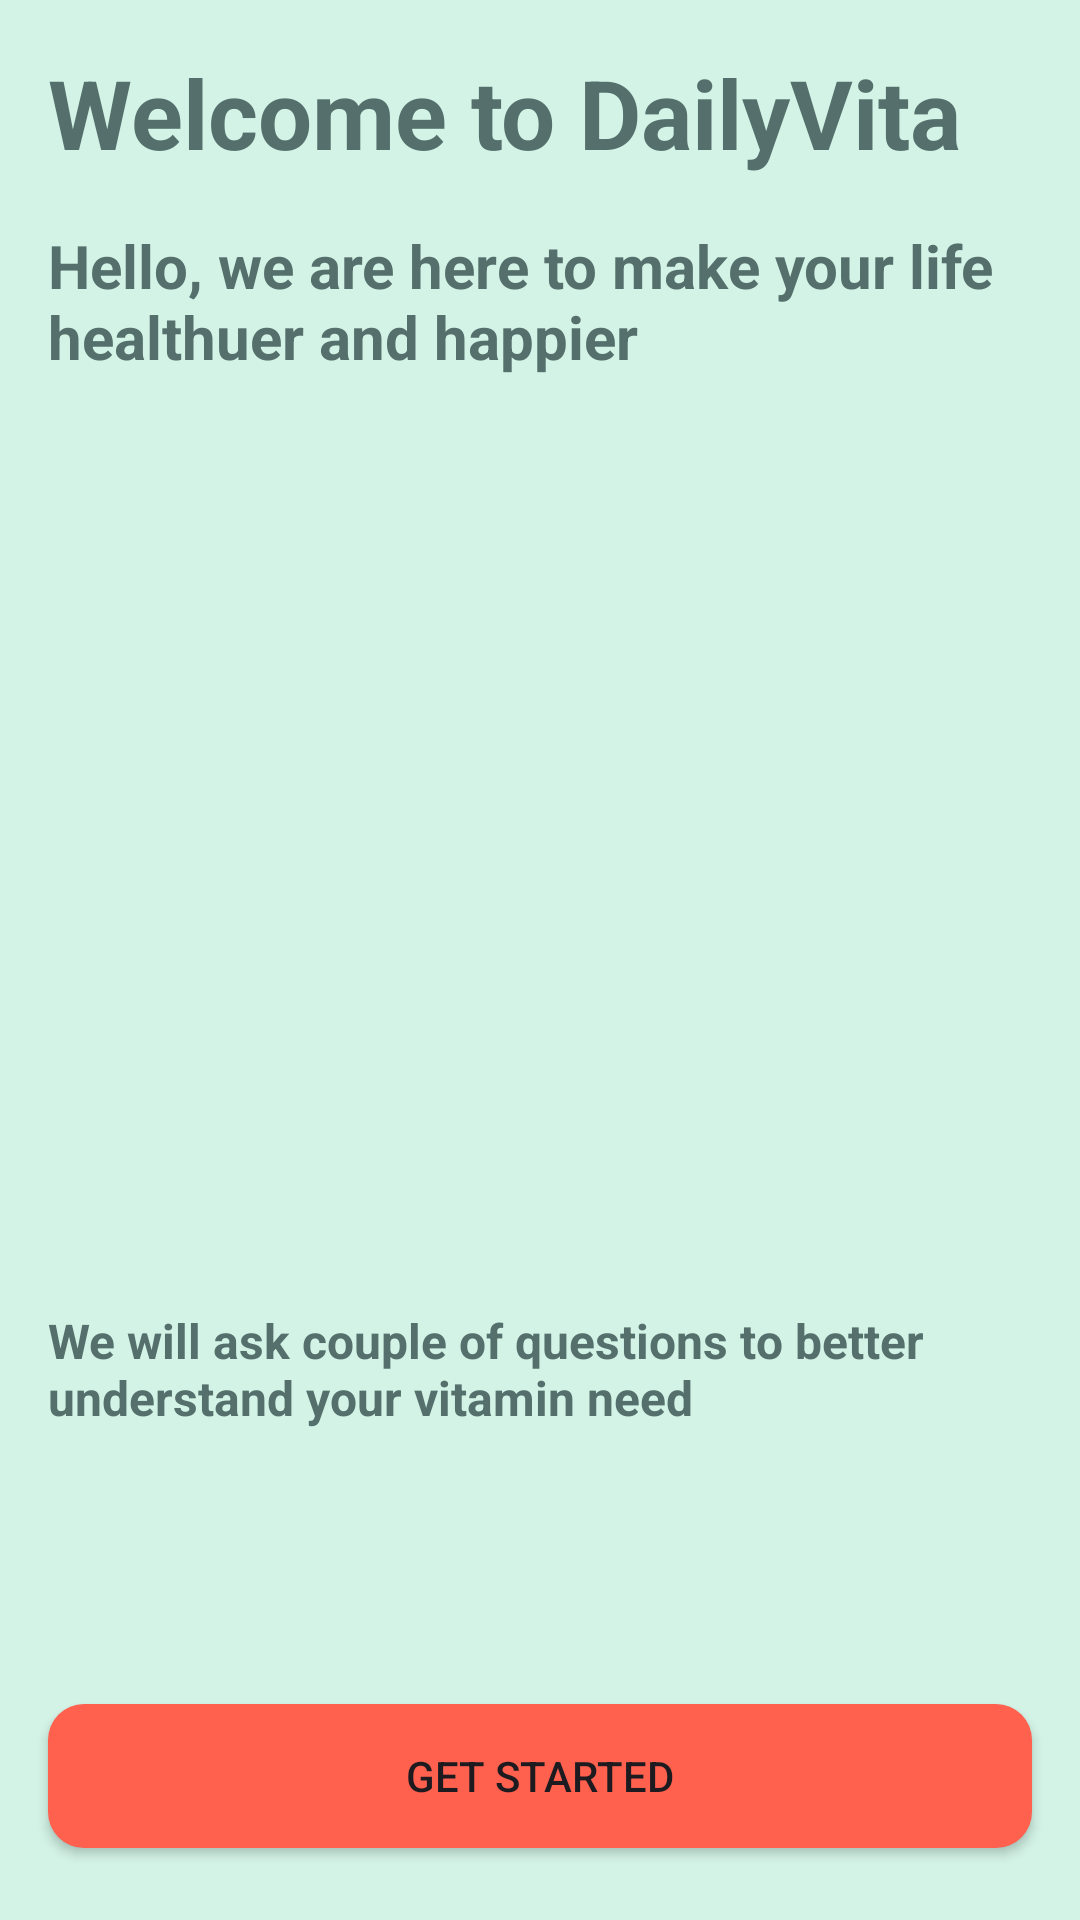

This screen was rendered from an Android layout file. Write that file and the resources it references.
<!-- AndroidManifest.xml: application theme Theme.CodigoCodeTestProject1 -->
<!-- res/layout/activity_get_start.xml -->
<?xml version="1.0" encoding="utf-8"?>
<androidx.coordinatorlayout.widget.CoordinatorLayout xmlns:android="http://schemas.android.com/apk/res/android"
    xmlns:tools="http://schemas.android.com/tools"
    android:layout_width="match_parent"
    android:layout_height="match_parent"
    xmlns:app="http://schemas.android.com/apk/res-auto"
    android:background="@color/primary_color"
    tools:context=".activities.GetStartActivity">



    <RelativeLayout
        android:layout_width="match_parent"
        android:layout_height="match_parent">



    <androidx.appcompat.widget.AppCompatTextView
        android:id="@+id/tvWelcome"
        android:layout_width="wrap_content"
        android:layout_height="wrap_content"
        android:text="@string/lbl_welcome"
        android:textSize="@dimen/text_heading_2x"
        android:textStyle="bold"
        android:textColor="@color/text_color"
        android:layout_marginTop="@dimen/margin_medium_2"
        android:layout_marginStart="@dimen/margin_medium_2"/>


    <androidx.appcompat.widget.AppCompatTextView
        android:id="@+id/tvGreeting"
        android:layout_width="wrap_content"
        android:layout_height="wrap_content"
        android:textColor="@color/text_color"
        android:layout_below="@id/tvWelcome"
        android:text="Hello, we are here to make your life healthuer and happier"
        android:textSize="@dimen/text_regular_3x"
        android:textStyle="bold"
        android:layout_marginEnd="@dimen/margin_medium_2"
        android:layout_marginTop="@dimen/margin_medium_2"
        android:layout_marginStart="@dimen/margin_medium_2"/>

    <androidx.appcompat.widget.AppCompatImageView
        android:id="@+id/ivWelcomeImage"
        android:layout_width="match_parent"
        android:layout_height="200dp"
        android:src="@drawable/undraw_sharing_knowledge_03vp"
        android:layout_centerInParent="true"/>

        <androidx.appcompat.widget.AppCompatTextView
            android:id="@+id/tvQuestionInfo"
            android:layout_width="wrap_content"
            android:layout_height="wrap_content"
            android:textColor="@color/text_color"
            android:text="@string/lbl_question_info"
            android:textSize="@dimen/text_regular_2x"
            android:textStyle="bold"
            android:layout_below="@id/ivWelcomeImage"
            android:layout_marginTop="@dimen/margin_medium_2"
            android:layout_marginStart="@dimen/margin_medium_2"/>


        <androidx.appcompat.widget.AppCompatButton
            android:id="@+id/btnGetStart"
            android:layout_width="match_parent"
            android:layout_height="wrap_content"
            android:layout_alignParentBottom="true"
            android:layout_marginStart="@dimen/margin_medium_2"
            android:layout_marginTop="@dimen/margin_medium_2"
            android:layout_marginEnd="@dimen/margin_medium_2"
            android:layout_marginBottom="24dp"
            android:background="@drawable/ic_button_background"
            android:text="@string/lbl_get_started" />

    </RelativeLayout>




</androidx.coordinatorlayout.widget.CoordinatorLayout>
<!-- resources referenced by this layout -->
<resources>
  <color name="primary_color">#d3f3e6</color>
  <color name="text_color">#55706c</color>
  <dimen name="margin_medium_2">16dp</dimen>
  <dimen name="text_heading_2x">32sp</dimen>
  <dimen name="text_regular_2x">16sp</dimen>
  <dimen name="text_regular_3x">20sp</dimen>
  <!-- drawable ic_button_background (drawable) -->
  <?xml version="1.0" encoding="utf-8"?>
  <shape xmlns:android="http://schemas.android.com/apk/res/android">
  <solid
      android:color="@color/button_color"/>
      <corners
          android:radius="@dimen/margin_card_medium_2"/>
  </shape>
  <string name="lbl_get_started">Get started</string>
  <string name="lbl_question_info">We will ask couple of questions to better understand your vitamin need</string>
  <string name="lbl_welcome">Welcome to DailyVita</string>
  <style name="Theme.CodigoCodeTestProject1" parent="Base.Theme.CodigoCodeTestProject1" />
  <color name="button_color">#ff614e</color>
  <dimen name="margin_card_medium_2">12dp</dimen>
  <style name="Base.Theme.CodigoCodeTestProject1" parent="Theme.Material3.DayNight.NoActionBar">
          
          
      </style>
</resources>
